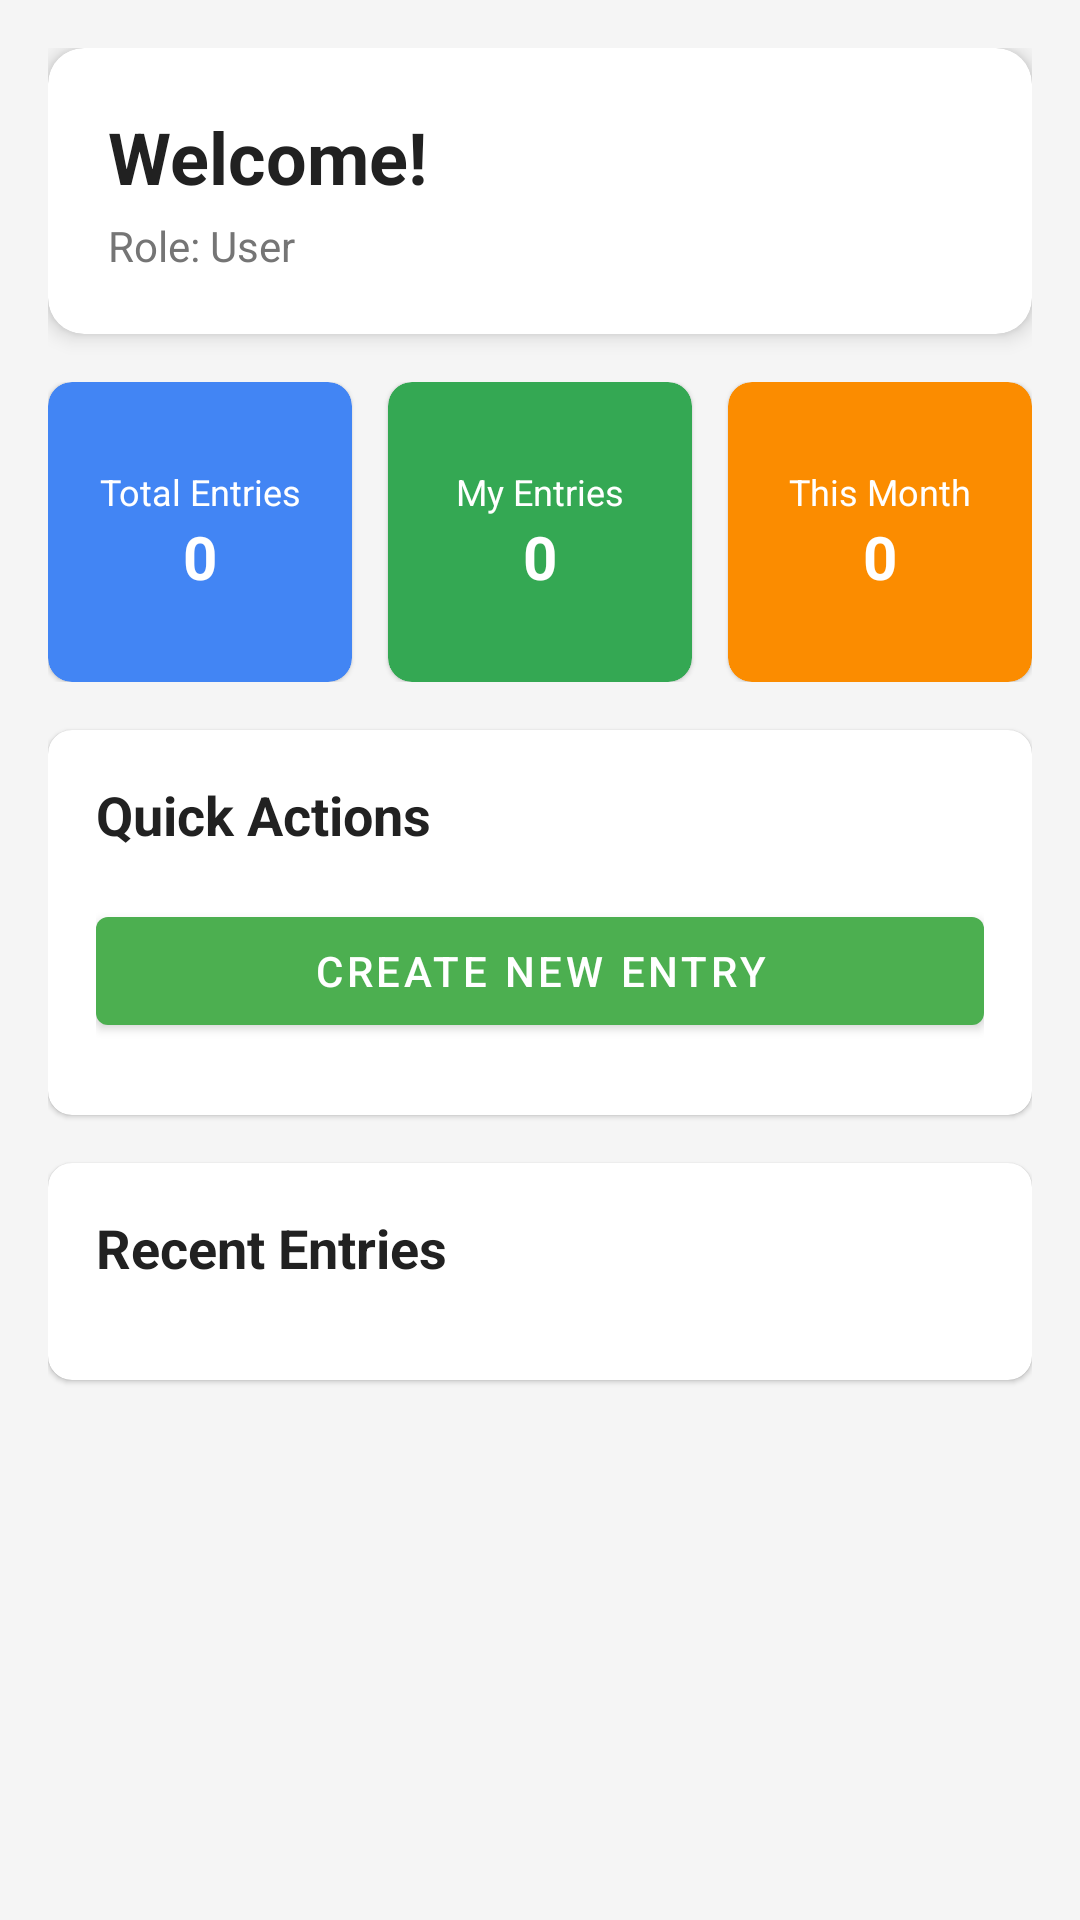

Here is an Android app screen rendered from its layout file. Give the layout XML and the strings, colors and styles it references.
<!-- AndroidManifest.xml: application theme Theme.ReferenceGenerator -->
<!-- res/layout/fragment_home.xml -->
<?xml version="1.0" encoding="utf-8"?>
<ScrollView xmlns:android="http://schemas.android.com/apk/res/android"
    xmlns:app="http://schemas.android.com/apk/res-auto"
    xmlns:tools="http://schemas.android.com/tools"
    android:layout_width="match_parent"
    android:layout_height="match_parent"
    android:fillViewport="true"
    android:background="@color/background_light">

    <LinearLayout
        android:layout_width="match_parent"
        android:layout_height="wrap_content"
        android:orientation="vertical"
        android:padding="16dp">

        
        <com.google.android.material.card.MaterialCardView
            android:layout_width="match_parent"
            android:layout_height="wrap_content"
            android:layout_marginBottom="16dp"
            app:cardCornerRadius="12dp"
            app:cardElevation="4dp">

            <LinearLayout
                android:layout_width="match_parent"
                android:layout_height="wrap_content"
                android:orientation="vertical"
                android:padding="20dp">

                <com.google.android.material.textview.MaterialTextView
                    android:id="@+id/tvWelcome"
                    android:layout_width="match_parent"
                    android:layout_height="wrap_content"
                    android:text="@string/welcome_user"
                    android:textSize="24sp"
                    android:textStyle="bold"
                    android:textColor="@color/text_primary" />

                <com.google.android.material.textview.MaterialTextView
                    android:id="@+id/tvRole"
                    android:layout_width="match_parent"
                    android:layout_height="wrap_content"
                    android:text="@string/role_user"
                    android:textSize="14sp"
                    android:textColor="@color/text_secondary"
                    android:layout_marginTop="4dp" />

            </LinearLayout>

        </com.google.android.material.card.MaterialCardView>

        
        <LinearLayout
            android:layout_width="match_parent"
            android:layout_height="wrap_content"
            android:orientation="horizontal"
            android:layout_marginBottom="16dp">

            <com.google.android.material.card.MaterialCardView
                android:layout_width="0dp"
                android:layout_height="100dp"
                android:layout_weight="1"
                android:layout_marginEnd="8dp"
                app:cardCornerRadius="8dp"
                app:cardBackgroundColor="#4285F4">

                <LinearLayout
                    android:layout_width="match_parent"
                    android:layout_height="match_parent"
                    android:orientation="vertical"
                    android:gravity="center"
                    android:padding="12dp">

                    <com.google.android.material.textview.MaterialTextView
                        android:layout_width="wrap_content"
                        android:layout_height="wrap_content"
                        android:text="@string/total_entries"
                        android:textColor="@android:color/white"
                        android:textSize="12sp"
                        android:gravity="center" />

                    <com.google.android.material.textview.MaterialTextView
                        android:id="@+id/tvTotalEntries"
                        android:layout_width="wrap_content"
                        android:layout_height="wrap_content"
                        android:text="0"
                        android:textColor="@android:color/white"
                        android:textSize="20sp"
                        android:textStyle="bold" />

                </LinearLayout>

            </com.google.android.material.card.MaterialCardView>

            <com.google.android.material.card.MaterialCardView
                android:layout_width="0dp"
                android:layout_height="100dp"
                android:layout_weight="1"
                android:layout_marginStart="4dp"
                android:layout_marginEnd="4dp"
                app:cardCornerRadius="8dp"
                app:cardBackgroundColor="#34A853">

                <LinearLayout
                    android:layout_width="match_parent"
                    android:layout_height="match_parent"
                    android:orientation="vertical"
                    android:gravity="center"
                    android:padding="12dp">

                    <com.google.android.material.textview.MaterialTextView
                        android:layout_width="wrap_content"
                        android:layout_height="wrap_content"
                        android:text="@string/my_entries"
                        android:textColor="@android:color/white"
                        android:textSize="12sp"
                        android:gravity="center" />

                    <com.google.android.material.textview.MaterialTextView
                        android:id="@+id/tvMyEntries"
                        android:layout_width="wrap_content"
                        android:layout_height="wrap_content"
                        android:text="0"
                        android:textColor="@android:color/white"
                        android:textSize="20sp"
                        android:textStyle="bold" />

                </LinearLayout>

            </com.google.android.material.card.MaterialCardView>

            <com.google.android.material.card.MaterialCardView
                android:layout_width="0dp"
                android:layout_height="100dp"
                android:layout_weight="1"
                android:layout_marginStart="8dp"
                app:cardCornerRadius="8dp"
                app:cardBackgroundColor="#FB8C00">

                <LinearLayout
                    android:layout_width="match_parent"
                    android:layout_height="match_parent"
                    android:orientation="vertical"
                    android:gravity="center"
                    android:padding="12dp">

                    <com.google.android.material.textview.MaterialTextView
                        android:layout_width="wrap_content"
                        android:layout_height="wrap_content"
                        android:text="@string/this_month"
                        android:textColor="@android:color/white"
                        android:textSize="12sp"
                        android:gravity="center" />

                    <com.google.android.material.textview.MaterialTextView
                        android:id="@+id/tvThisMonth"
                        android:layout_width="wrap_content"
                        android:layout_height="wrap_content"
                        android:text="0"
                        android:textColor="@android:color/white"
                        android:textSize="20sp"
                        android:textStyle="bold" />

                </LinearLayout>

            </com.google.android.material.card.MaterialCardView>

        </LinearLayout>

        
        <com.google.android.material.card.MaterialCardView
            android:layout_width="match_parent"
            android:layout_height="wrap_content"
            android:layout_marginBottom="16dp"
            app:cardCornerRadius="8dp">

            <LinearLayout
                android:layout_width="match_parent"
                android:layout_height="wrap_content"
                android:orientation="vertical"
                android:padding="16dp">

                <com.google.android.material.textview.MaterialTextView
                    android:layout_width="wrap_content"
                    android:layout_height="wrap_content"
                    android:text="@string/quick_actions"
                    android:textSize="18sp"
                    android:textStyle="bold"
                    android:textColor="@color/text_primary"
                    android:layout_marginBottom="16dp" />

                <com.google.android.material.button.MaterialButton
                    android:id="@+id/btnCreateEntry"
                    android:layout_width="match_parent"
                    android:layout_height="wrap_content"
                    android:text="@string/create_new_entry"
                    android:drawableStart="@drawable/ic_add"
                    android:drawablePadding="8dp"
                    android:layout_marginBottom="8dp" />


                <com.google.android.material.button.MaterialButton
                    android:id="@+id/btnAdminSettings"
                    android:layout_width="match_parent"
                    android:layout_height="wrap_content"
                    android:text="@string/admin_settings"
                    android:drawableStart="@drawable/ic_settings"
                    android:drawablePadding="8dp"
                    android:visibility="gone"
                    style="@style/Widget.MaterialComponents.Button.OutlinedButton" />

            </LinearLayout>

        </com.google.android.material.card.MaterialCardView>

        
        <com.google.android.material.card.MaterialCardView
            android:layout_width="match_parent"
            android:layout_height="wrap_content"
            app:cardCornerRadius="8dp">

            <LinearLayout
                android:layout_width="match_parent"
                android:layout_height="wrap_content"
                android:orientation="vertical"
                android:padding="16dp">

                <com.google.android.material.textview.MaterialTextView
                    android:layout_width="wrap_content"
                    android:layout_height="wrap_content"
                    android:text="@string/recent_entries"
                    android:textSize="18sp"
                    android:textStyle="bold"
                    android:textColor="@color/text_primary"
                    android:layout_marginBottom="16dp" />

                <androidx.recyclerview.widget.RecyclerView
                    android:id="@+id/recyclerRecentEntries"
                    android:layout_width="match_parent"
                    android:layout_height="wrap_content"
                    android:nestedScrollingEnabled="false"
                    tools:itemCount="3"
                    tools:listitem="@layout/item_entry" />

            </LinearLayout>

        </com.google.android.material.card.MaterialCardView>

    </LinearLayout>

</ScrollView>
<!-- res/layout/item_entry.xml (included above) -->
<?xml version="1.0" encoding="utf-8"?>
<com.google.android.material.card.MaterialCardView xmlns:android="http://schemas.android.com/apk/res/android"
    xmlns:app="http://schemas.android.com/apk/res-auto"
    xmlns:tools="http://schemas.android.com/tools"
    android:layout_width="match_parent"
    android:layout_height="wrap_content"
    android:layout_marginBottom="8dp"
    app:cardCornerRadius="8dp"
    app:cardElevation="2dp"
    android:foreground="?attr/selectableItemBackground">

    <LinearLayout
        android:layout_width="match_parent"
        android:layout_height="wrap_content"
        android:orientation="vertical"
        android:padding="16dp">

        <com.google.android.material.textview.MaterialTextView
            android:id="@+id/tvReferenceCode"
            android:layout_width="match_parent"
            android:layout_height="wrap_content"
            android:text="IPR/TC/HFEX/100MW/KA/SJPR/2501/01"
            android:textSize="14sp"
            android:textStyle="bold"
            android:textColor="@color/primary"
            android:layout_marginBottom="8dp"
            android:fontFamily="monospace"
            tools:text="IPR/TC/HFEX/100MW/KA/SJPR/2501/01" />

        <LinearLayout
            android:layout_width="match_parent"
            android:layout_height="wrap_content"
            android:orientation="horizontal"
            android:layout_marginBottom="8dp">

            <com.google.android.material.chip.Chip
                android:id="@+id/chipParticulars"
                android:layout_width="wrap_content"
                android:layout_height="wrap_content"
                android:text="TC"
                android:layout_marginEnd="4dp"
                app:chipBackgroundColor="@color/chip_particulars"
                android:textColor="@android:color/white"
                android:textSize="12sp"
                tools:text="TC" />

            <com.google.android.material.chip.Chip
                android:id="@+id/chipClient"
                android:layout_width="wrap_content"
                android:layout_height="wrap_content"
                android:text="HFEX"
                android:layout_marginEnd="4dp"
                app:chipBackgroundColor="@color/chip_client"
                android:textColor="@android:color/white"
                android:textSize="12sp"
                tools:text="HFEX" />

            <com.google.android.material.chip.Chip
                android:id="@+id/chipCapacity"
                android:layout_width="wrap_content"
                android:layout_height="wrap_content"
                android:text="100MW"
                app:chipBackgroundColor="@color/chip_capacity"
                android:textColor="@android:color/white"
                android:textSize="12sp"
                tools:text="100MW" />

        </LinearLayout>

        <LinearLayout
            android:layout_width="match_parent"
            android:layout_height="wrap_content"
            android:orientation="horizontal"
            android:gravity="center_vertical">

            <LinearLayout
                android:layout_width="0dp"
                android:layout_height="wrap_content"
                android:layout_weight="1"
                android:orientation="vertical">

                <com.google.android.material.textview.MaterialTextView
                    android:id="@+id/tvCreatedBy"
                    android:layout_width="wrap_content"
                    android:layout_height="wrap_content"
                    android:text="Created by: admin"
                    android:textSize="12sp"
                    android:textColor="@color/text_secondary"
                    tools:text="Created by: admin" />

                <com.google.android.material.textview.MaterialTextView
                    android:id="@+id/tvCreatedAt"
                    android:layout_width="wrap_content"
                    android:layout_height="wrap_content"
                    android:text="15/01/2025 14:30"
                    android:textSize="12sp"
                    android:textColor="@color/text_secondary"
                    tools:text="15/01/2025 14:30" />

            </LinearLayout>

            <ImageView
                android:layout_width="24dp"
                android:layout_height="24dp"
                android:src="@drawable/ic_chevron_right"
                android:contentDescription="@string/view_details"
                app:tint="@color/text_secondary" />

        </LinearLayout>

    </LinearLayout>

</com.google.android.material.card.MaterialCardView>
<!-- resources referenced by this layout -->
<resources>
  <color name="background_light">#F5F5F5</color>
  <color name="chip_capacity">#EF6C00</color>
  <color name="chip_client">#2E7D32</color>
  <color name="chip_particulars">#1565C0</color>
  <color name="primary">#1976D2</color>
  <color name="text_primary">#212121</color>
  <color name="text_secondary">#757575</color>
  <!-- drawable ic_chevron_right (drawable) -->
  <?xml version="1.0" encoding="utf-8"?>
  <vector xmlns:android="http://schemas.android.com/apk/res/android"
      android:width="24dp"
      android:height="24dp"
      android:viewportWidth="24"
      android:viewportHeight="24">
  
      <path
          android:fillColor="#FF000000"
          android:pathData="M9.29,6.71L13.17,10.59c0.39,0.39 0.39,1.02 0,1.41L9.29,16.29c-0.39,0.39 -1.02,0.39 -1.41,0 -0.39,-0.39 -0.39,-1.02 0,-1.41L11.17,12 7.88,8.71c-0.39,-0.39 -0.39,-1.02 0,-1.41 0.39,-0.39 1.02,-0.39 1.41,0z"/>
  </vector>
  <string name="admin_settings">Admin Settings</string>
  <string name="create_new_entry">Create New Entry</string>
  <string name="my_entries">My Entries</string>
  <string name="quick_actions">Quick Actions</string>
  <string name="recent_entries">Recent Entries</string>
  <string name="role_user">Role: User</string>
  <string name="this_month">This Month</string>
  <string name="total_entries">Total Entries</string>
  <string name="view_details">View Details</string>
  <string name="welcome_user">Welcome!</string>
  <style name="Theme.ReferenceGenerator" parent="Theme.MaterialComponents.DayNight.NoActionBar">
      
      <item name="windowActionBar">true</item>
      <item name="windowNoTitle">false</item>
  
          
          <item name="colorPrimary">#4CAF50</item> 
          <item name="colorOnPrimary">@android:color/white</item>
      </style>
</resources>
